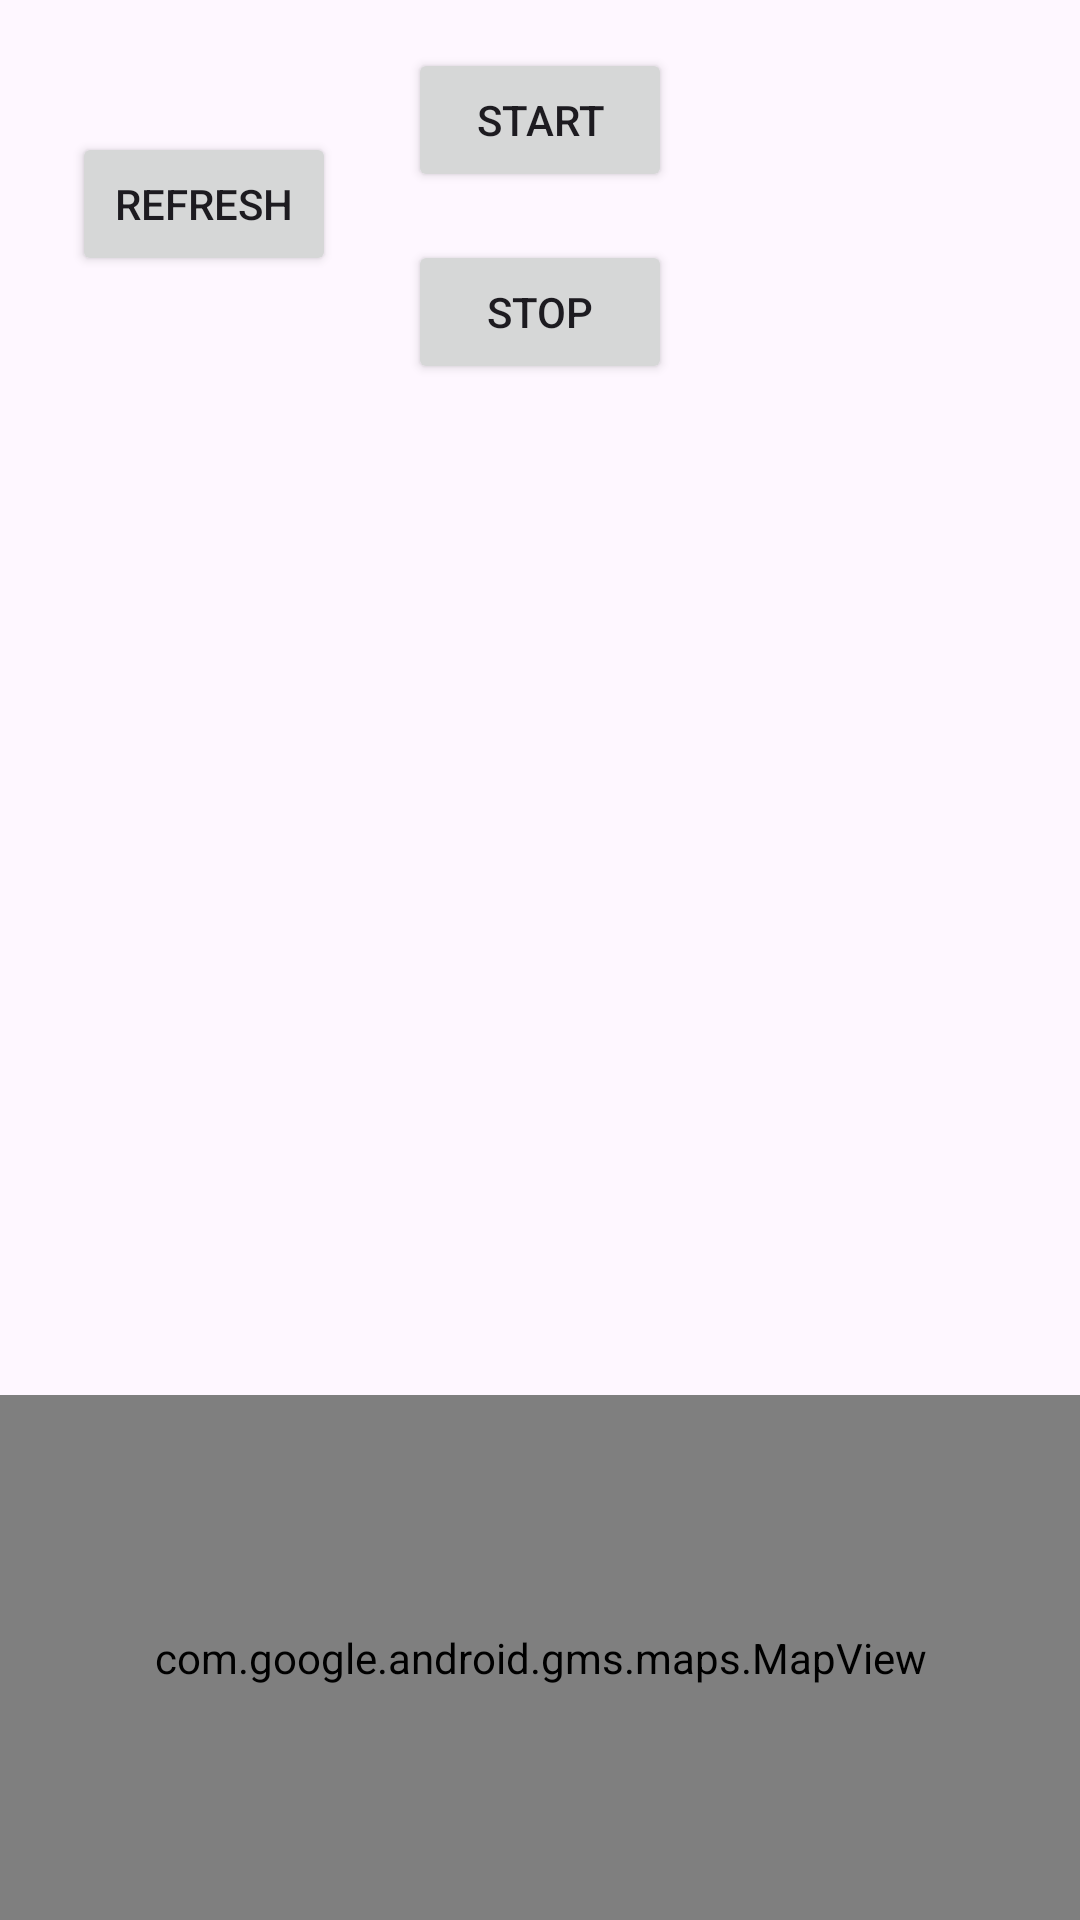

Here is an Android app screen rendered from its layout file. Give the layout XML and the strings, colors and styles it references.
<!-- AndroidManifest.xml: application theme Theme.RoutesDrawer -->
<!-- res/layout/activity_main.xml -->
<?xml version="1.0" encoding="utf-8"?>
<androidx.constraintlayout.widget.ConstraintLayout xmlns:android="http://schemas.android.com/apk/res/android"
    xmlns:app="http://schemas.android.com/apk/res-auto"
    xmlns:tools="http://schemas.android.com/tools"
    android:id="@+id/main"
    android:layout_width="match_parent"
    android:layout_height="match_parent"
    tools:context=".MainActivity">

    <com.google.android.gms.maps.MapView
        android:id="@+id/mapView"
        android:layout_width="0dp"
        android:layout_height="0dp"
        app:layout_constraintBottom_toBottomOf="parent"
        app:layout_constraintEnd_toEndOf="parent"
        app:layout_constraintStart_toStartOf="parent"
        app:layout_constraintTop_toTopOf="@+id/guideline" />

    <Button
        android:id="@+id/Start_BTN"
        android:layout_width="wrap_content"
        android:layout_height="wrap_content"
        android:layout_marginTop="16dp"
        android:text="START"
        app:layout_constraintEnd_toEndOf="parent"
        app:layout_constraintStart_toStartOf="parent"
        app:layout_constraintTop_toTopOf="parent" />

    <Button
        android:id="@+id/Stop_BTN"
        android:layout_width="wrap_content"
        android:layout_height="wrap_content"
        android:layout_marginTop="16dp"
        android:text="STOP"
        app:layout_constraintEnd_toEndOf="parent"
        app:layout_constraintStart_toStartOf="parent"
        app:layout_constraintTop_toBottomOf="@+id/Start_BTN" />

    <androidx.constraintlayout.widget.Guideline
        android:id="@+id/guideline"
        android:layout_width="wrap_content"
        android:layout_height="wrap_content"
        android:orientation="horizontal"
        app:layout_constraintGuide_begin="465dp" />

    <androidx.recyclerview.widget.RecyclerView
        android:id="@+id/recyclerView"
        android:layout_width="0dp"
        android:layout_height="0dp"
        android:layout_marginTop="8dp"
        app:layout_constraintBottom_toTopOf="@+id/guideline"
        app:layout_constraintEnd_toEndOf="parent"
        app:layout_constraintStart_toStartOf="parent"
        app:layout_constraintTop_toBottomOf="@+id/Stop_BTN"
        tools:listitem="@layout/route_item" />

    <Button
        android:id="@+id/Refresh_BTN"
        android:layout_width="wrap_content"
        android:layout_height="wrap_content"
        android:text="Refresh"
        app:layout_constraintBottom_toTopOf="@+id/recyclerView"
        app:layout_constraintEnd_toStartOf="@+id/Start_BTN"
        app:layout_constraintStart_toStartOf="parent"
        app:layout_constraintTop_toTopOf="parent" />

</androidx.constraintlayout.widget.ConstraintLayout>
<!-- res/layout/route_item.xml (included above) -->
<?xml version="1.0" encoding="utf-8"?>
<androidx.constraintlayout.widget.ConstraintLayout xmlns:android="http://schemas.android.com/apk/res/android"
    android:layout_width="wrap_content"
    android:layout_height="wrap_content"
    xmlns:app="http://schemas.android.com/apk/res-auto"
    xmlns:tools="http://schemas.android.com/tools">
    <androidx.cardview.widget.CardView
        android:id="@+id/line_CARD_data"
        android:layout_width="match_parent"
        android:layout_height="wrap_content"
        android:layout_marginStart="@dimen/marging_card_default"
        android:layout_marginEnd="@dimen/marging_card_default"
        android:layout_marginVertical="@dimen/marging_card_default"
        android:elevation="@dimen/card_elevation_default"
        app:cardCornerRadius="@dimen/radius_card_default"
        app:cardElevation="@dimen/card_elevation_default"
        app:layout_constraintStart_toStartOf="parent"
        app:layout_constraintTop_toBottomOf="parent"
        app:layout_constraintTop_toTopOf="parent">

        <RelativeLayout
            android:layout_width="match_parent"
            android:layout_height="match_parent"
            android:layout_marginStart="@dimen/margin_default"
            android:layout_marginEnd="@dimen/margin_default">

            <com.google.android.material.textview.MaterialTextView
                android:id="@+id/route_name"
                android:layout_width="wrap_content"
                android:layout_height="wrap_content"
                android:layout_alignParentStart="true"
                android:layout_alignParentTop="true"
                android:layout_marginStart="@dimen/route_margin"
                android:layout_marginTop="@dimen/route_margin"
                android:layout_marginEnd="@dimen/route_margin"
                android:layout_marginBottom="@dimen/route_margin"
                android:textSize="@dimen/route_text_size"
                android:textStyle="bold"
                tools:text="name" />

            <com.google.android.material.textview.MaterialTextView
                android:id="@+id/route_size"
                android:layout_width="wrap_content"
                android:layout_height="wrap_content"
                android:layout_alignParentTop="true"
                android:layout_alignParentEnd="true"
                android:layout_margin="@dimen/route_margin"
                android:textSize="@dimen/route_text_size"
                android:textStyle="bold"
                tools:text="000" />

            <com.google.android.material.button.MaterialButton
                android:id="@+id/Bitmap_BTN"
                style="@style/Widget.MaterialComponents.Button.OutlinedButton"
                android:layout_width="wrap_content"
                android:layout_height="wrap_content"
                android:layout_below="@id/route_size"
                android:layout_alignParentEnd="true"
                android:layout_marginTop="@dimen/route_margin"
                android:layout_marginEnd="@dimen/route_margin"
                android:text="Bitmap" />
        </RelativeLayout>
    </androidx.cardview.widget.CardView>
</androidx.constraintlayout.widget.ConstraintLayout>
<!-- resources referenced by this layout -->
<resources>
  <dimen name="card_elevation_default">8dp</dimen>
  <dimen name="margin_default">16dp</dimen>
  <dimen name="marging_card_default">10dp</dimen>
  <dimen name="radius_card_default">20dp</dimen>
  <dimen name="route_margin">12dp</dimen>
  <dimen name="route_text_size">16sp</dimen>
  <style name="Theme.RoutesDrawer" parent="Base.Theme.RoutesDrawer" />
  <style name="Base.Theme.RoutesDrawer" parent="Theme.Material3.DayNight.NoActionBar">
          
          
      </style>
</resources>
